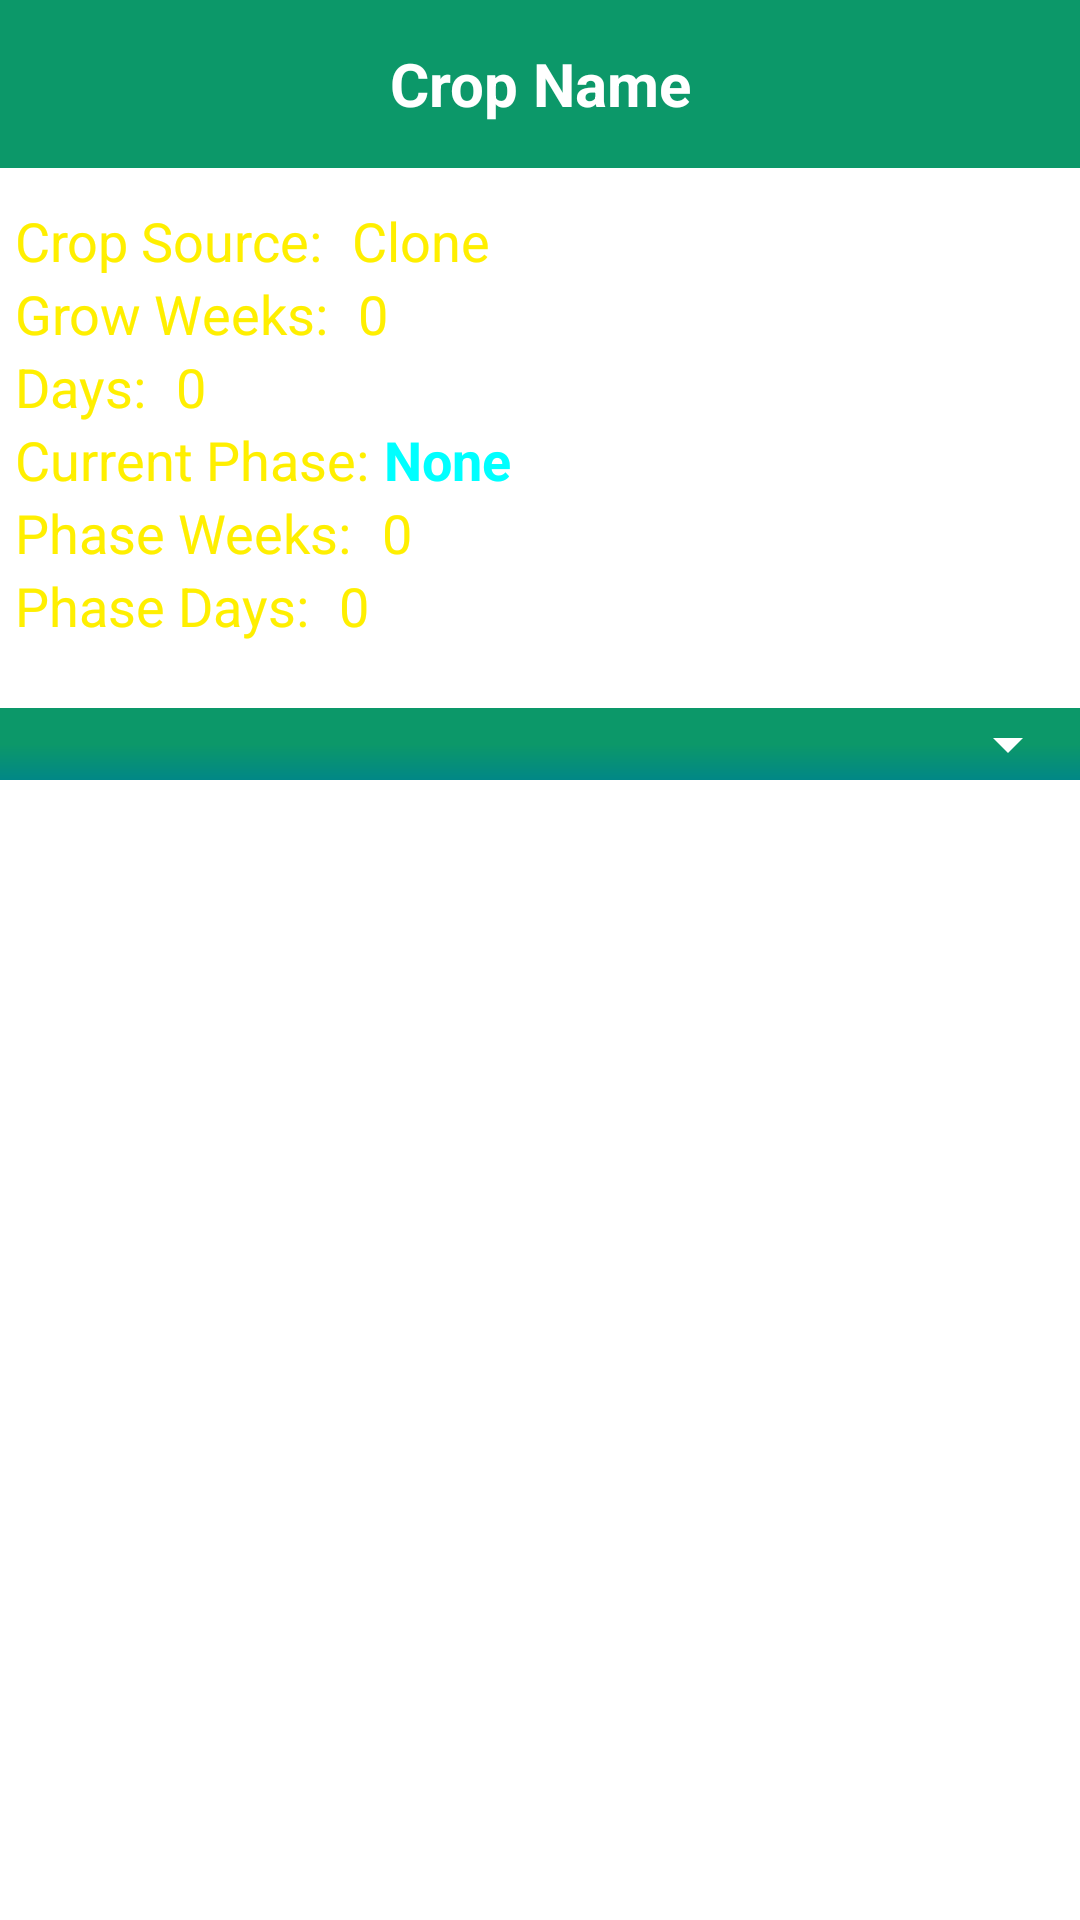

Here is an Android app screen rendered from its layout file. Give the layout XML and the strings, colors and styles it references.
<!-- AndroidManifest.xml: application theme Theme.AgroCare -->
<!-- res/layout/layout_individual_plant.xml -->
<?xml version="1.0" encoding="utf-8"?>
<RelativeLayout xmlns:android="http://schemas.android.com/apk/res/android"
    xmlns:app="http://schemas.android.com/apk/res-auto"
    xmlns:tools="http://schemas.android.com/tools"
    android:id="@+id/individualPlantLayout"
    android:layout_width="match_parent"
    android:layout_height="wrap_content"
    android:orientation="vertical">

    <TextView
        android:id="@+id/space2"
        android:layout_width="match_parent"
        android:layout_height="56dp"
        android:background="@color/purple_500"
        android:gravity="center"
        android:text="Crop Name"
        android:textColor="@color/white"
        android:textSize="20dp"
        android:textStyle="bold" />

    <ImageView
        android:id="@+id/lastCaptureImageView"
        android:layout_width="match_parent"
        android:layout_height="180dp"
        android:layout_below="@id/space2"
        android:scaleType="centerCrop"
        app:srcCompat="@drawable/image_1" />


    <TextView
        android:id="@+id/textView45"
        android:layout_width="wrap_content"
        android:layout_height="wrap_content"
        android:layout_below="@id/space2"
        android:layout_marginStart="5dp"
        android:layout_marginTop="12dp"
        android:paddingEnd="5dp"
        android:shadowColor="@color/black"
        android:shadowRadius="@integer/text_shading_pad"
        android:text="@string/plant_source"
        android:textAlignment="textStart"
        android:textColor="@color/yellow"
        android:textSize="18sp" />

    <TextView
        android:layout_marginTop="12dp"
        android:id="@+id/fromSeedTextView"
        android:layout_width="wrap_content"
        android:layout_height="wrap_content"
        android:layout_below="@id/space2"
        android:layout_marginStart="5dp"
        android:layout_toEndOf="@id/textView45"
        android:shadowColor="@color/black"
        android:shadowRadius="@integer/text_shading_pad"
        android:text="@string/plant_origin_clone"
        android:textColor="@color/yellow"
        android:textSize="18sp" />

    <TextView
        android:id="@+id/textView34"
        android:layout_width="wrap_content"
        android:layout_height="wrap_content"
        android:layout_below="@+id/textView45"
        android:layout_marginStart="5dp"
        android:paddingEnd="5dp"
        android:shadowColor="@color/black"
        android:shadowRadius="@integer/text_shading_pad"
        android:text="@string/grow_week"
        android:textColor="@color/yellow"
        android:textSize="18sp" />

    <TextView
        android:id="@+id/weeksSinceGrowStartTextView"
        android:layout_width="wrap_content"
        android:layout_height="wrap_content"
        android:layout_below="@+id/textView45"
        android:layout_marginStart="5dp"
        android:layout_toEndOf="@id/textView34"
        android:paddingEnd="10dp"
        android:shadowColor="@color/black"
        android:shadowRadius="@integer/text_shading_pad"
        android:text="@string/placeholder_days_since_start"
        android:textColor="@color/yellow"
        android:textSize="18sp" />

    <TextView
        android:id="@+id/textView36"
        android:layout_width="wrap_content"
        android:layout_height="wrap_content"
        android:layout_below="@+id/textView34"
        android:layout_marginStart="5dp"
        android:paddingEnd="5dp"
        android:shadowColor="@color/black"
        android:shadowRadius="@integer/text_shading_pad"
        android:text="@string/grow_day"
        android:textColor="@color/yellow"
        android:textSize="18sp" />

    <TextView
        android:id="@+id/daysSinceGrowStartTextView"
        android:layout_width="wrap_content"
        android:layout_height="wrap_content"
        android:layout_below="@+id/textView34"
        android:layout_marginStart="5dp"
        android:layout_toEndOf="@id/textView36"
        android:shadowColor="@color/black"
        android:shadowRadius="@integer/text_shading_pad"
        android:text="@string/placeholder_days_since_start"
        android:textColor="@color/yellow"
        android:textSize="18sp" />


    <TextView
        android:id="@+id/textView38"
        android:layout_width="wrap_content"
        android:layout_height="wrap_content"
        android:layout_below="@+id/textView36"
        android:layout_marginStart="5dp"
        android:layout_marginTop="0dp"
        android:shadowColor="@color/black"
        android:shadowRadius="@integer/text_shading_pad"
        android:text="@string/grow_phase"
        android:textColor="@color/yellow"
        android:textSize="18sp" />

    <TextView
        android:id="@+id/stateNameTextView"
        android:layout_width="wrap_content"
        android:layout_height="wrap_content"
        android:layout_below="@+id/textView36"
        android:layout_marginStart="5dp"
        android:layout_toEndOf="@id/textView38"
        android:shadowColor="@color/black"
        android:shadowRadius="@integer/text_shading_pad"
        android:text="None"
        android:textColor="@color/testcolor"
        android:textIsSelectable="false"
        android:textSize="18sp"
        android:textStyle="bold" />


    <TextView
        android:id="@+id/textView40"
        android:layout_width="wrap_content"
        android:layout_height="wrap_content"
        android:layout_below="@+id/textView38"
        android:layout_marginStart="5dp"
        android:lineSpacingExtra="24sp"
        android:paddingRight="5dp"
        android:shadowColor="@color/black"
        android:shadowRadius="@integer/text_shading_pad"
        android:text="@string/phase_week"
        android:textColor="@color/yellow"
        android:textSize="18sp" />

    <TextView
        android:id="@+id/weeksSinceStateStartTextView"
        android:layout_width="wrap_content"
        android:layout_height="wrap_content"
        android:layout_below="@+id/textView38"
        android:layout_marginStart="5dp"
        android:layout_toEndOf="@id/textView40"
        android:paddingRight="10dp"
        android:shadowColor="@color/black"
        android:shadowRadius="@integer/text_shading_pad"
        android:text="@string/placeholder_days_since_start"
        android:textColor="@color/yellow"
        android:textSize="18sp" />

    <TextView
        android:id="@+id/textView42"
        android:layout_width="wrap_content"
        android:layout_height="wrap_content"
        android:layout_below="@+id/textView40"
        android:layout_marginStart="5dp"
        android:paddingRight="5dp"
        android:shadowColor="@color/black"
        android:shadowRadius="@integer/text_shading_pad"
        android:text="@string/phase_day"
        android:textColor="@color/yellow"
        android:textSize="18sp" />

    <TextView
        android:id="@+id/daysSinceStateStartTextView"
        android:layout_width="wrap_content"
        android:layout_height="wrap_content"
        android:layout_below="@+id/textView40"
        android:layout_marginStart="5dp"
        android:layout_toEndOf="@id/textView42"
        android:shadowColor="@color/black"
        android:shadowRadius="@integer/text_shading_pad"
        android:text="@string/placeholder_days_since_start"
        android:textColor="@color/yellow"
        android:textSize="18sp" />

    <LinearLayout
        android:id="@+id/spinnerLayout"
        android:layout_width="match_parent"
        android:layout_height="wrap_content"
        android:layout_below="@id/lastCaptureImageView"
        android:background="@drawable/raised_gradient"
        android:orientation="horizontal">

        <Spinner
            android:id="@+id/addEventSpinner"
            android:layout_width="match_parent"
            android:layout_height="wrap_content"
            android:backgroundTint="@color/white"
            android:elevation="10dp"
            android:fadeScrollbars="false"
            android:scrollIndicators="top|bottom" />

    </LinearLayout>

    <androidx.recyclerview.widget.RecyclerView
        android:id="@+id/recordableEventListView"
        android:layout_width="match_parent"
        android:layout_height="match_parent"
        android:layout_below="@id/spinnerLayout"
        android:animationCache="false"
        android:background="@color/white"
        android:padding="5dp"
        android:scrollbars="vertical"
        android:scrollingCache="true"
        tools:listitem="@layout/generic_record_element"/>

</RelativeLayout>
<!-- res/layout/generic_record_element.xml (included above) -->
<?xml version="1.0" encoding="utf-8"?>
<LinearLayout xmlns:android="http://schemas.android.com/apk/res/android"
    android:layout_width="match_parent"
    android:layout_height="wrap_content"
    xmlns:app="http://schemas.android.com/apk/res-auto"
    android:orientation="vertical">

    <androidx.cardview.widget.CardView
        android:layout_width="match_parent"
        android:layout_height="wrap_content"
        android:layout_margin="10dp"
        app:cardCornerRadius="16dp">

        <RelativeLayout
            android:layout_width="match_parent"
            android:layout_height="wrap_content">

            <TextView
                android:id="@+id/obs_name"
                android:layout_width="wrap_content"
                android:layout_height="wrap_content"
                android:layout_marginLeft="6dp"
                android:layout_marginTop="8dp"
                android:padding="4dp"
                android:text="Observation Name"
                android:textColor="@color/white"
                android:textSize="16dp"
                android:textStyle="bold" />

            <TextView
                android:id="@+id/obs_time"
                android:layout_width="wrap_content"
                android:layout_height="wrap_content"
                android:textSize="12dp"
                android:textStyle="italic"
                android:textColor="@color/blue"
                android:layout_marginRight="6dp"
                android:layout_marginTop="8dp"
                android:layout_alignParentRight="true"
                android:text="Wed,04 May 2022"
                android:padding="4dp"/>

            <TextView
                android:id="@+id/obs_remark"
                android:layout_width="wrap_content"
                android:layout_height="wrap_content"
                android:textSize="14dp"
                android:textColor="@color/black"
                android:text="Remark: None"
                android:layout_below="@id/obs_name"
                android:layout_marginLeft="6dp"
                android:layout_marginTop="6dp"/>

            <TextView
                android:id="@+id/obs_notes"
                android:layout_width="wrap_content"
                android:layout_height="wrap_content"
                android:textSize="12dp"
                android:textColor="@color/black"
                android:layout_below="@id/obs_remark"
                android:layout_marginLeft="6dp"
                android:layout_marginTop="6dp"
                android:text="Notes: Your notes will appear here!"
                android:layout_marginBottom="8dp"/>

        </RelativeLayout>

    </androidx.cardview.widget.CardView>
</LinearLayout>
<!-- resources referenced by this layout -->
<resources>
  <color name="black">#FF000000</color>
  <color name="blue">#0080ff</color>
  <color name="purple_500">#0c9869</color>
  <color name="testcolor">#00ffff</color>
  <color name="white">#FFFFFFFF</color>
  <color name="yellow">#ffef00</color>
  <!-- drawable raised_gradient (drawable) -->
  <shape xmlns:android="http://schemas.android.com/apk/res/android"
      android:shape="rectangle">
      <gradient
          android:startColor="@color/purple_500"
          android:centerColor="@color/purple_700"
          android:endColor="@color/teal_700"
          android:type="linear"
          android:angle="270" />
  
  
  </shape>
  <string name="grow_day">Days:</string>
  <string name="grow_phase">Current Phase:</string>
  <string name="grow_week">Grow Weeks:</string>
  <string name="phase_day">Phase Days:</string>
  <string name="phase_week">Phase Weeks:</string>
  <string name="placeholder_days_since_start">0</string>
  <string name="plant_origin_clone">Clone</string>
  <string name="plant_source">Crop Source:</string>
  <style name="Theme.AgroCare" parent="Theme.MaterialComponents.DayNight.DarkActionBar">
          
          <item name="colorPrimary">@color/purple_500</item>
          <item name="colorPrimaryVariant">@color/purple_700</item>
          <item name="colorOnPrimary">@color/white</item>
          
          <item name="colorSecondary">@color/teal_200</item>
          <item name="colorSecondaryVariant">@color/teal_700</item>
          <item name="colorOnSecondary">@color/black</item>
          
          <item name="android:statusBarColor" tools:targetApi="l">?attr/colorPrimaryVariant</item>
          
      </style>
  <color name="purple_700">#0c9869</color>
  <color name="teal_700">#FF018786</color>
  <color name="teal_200">#FF03DAC5</color>
</resources>
